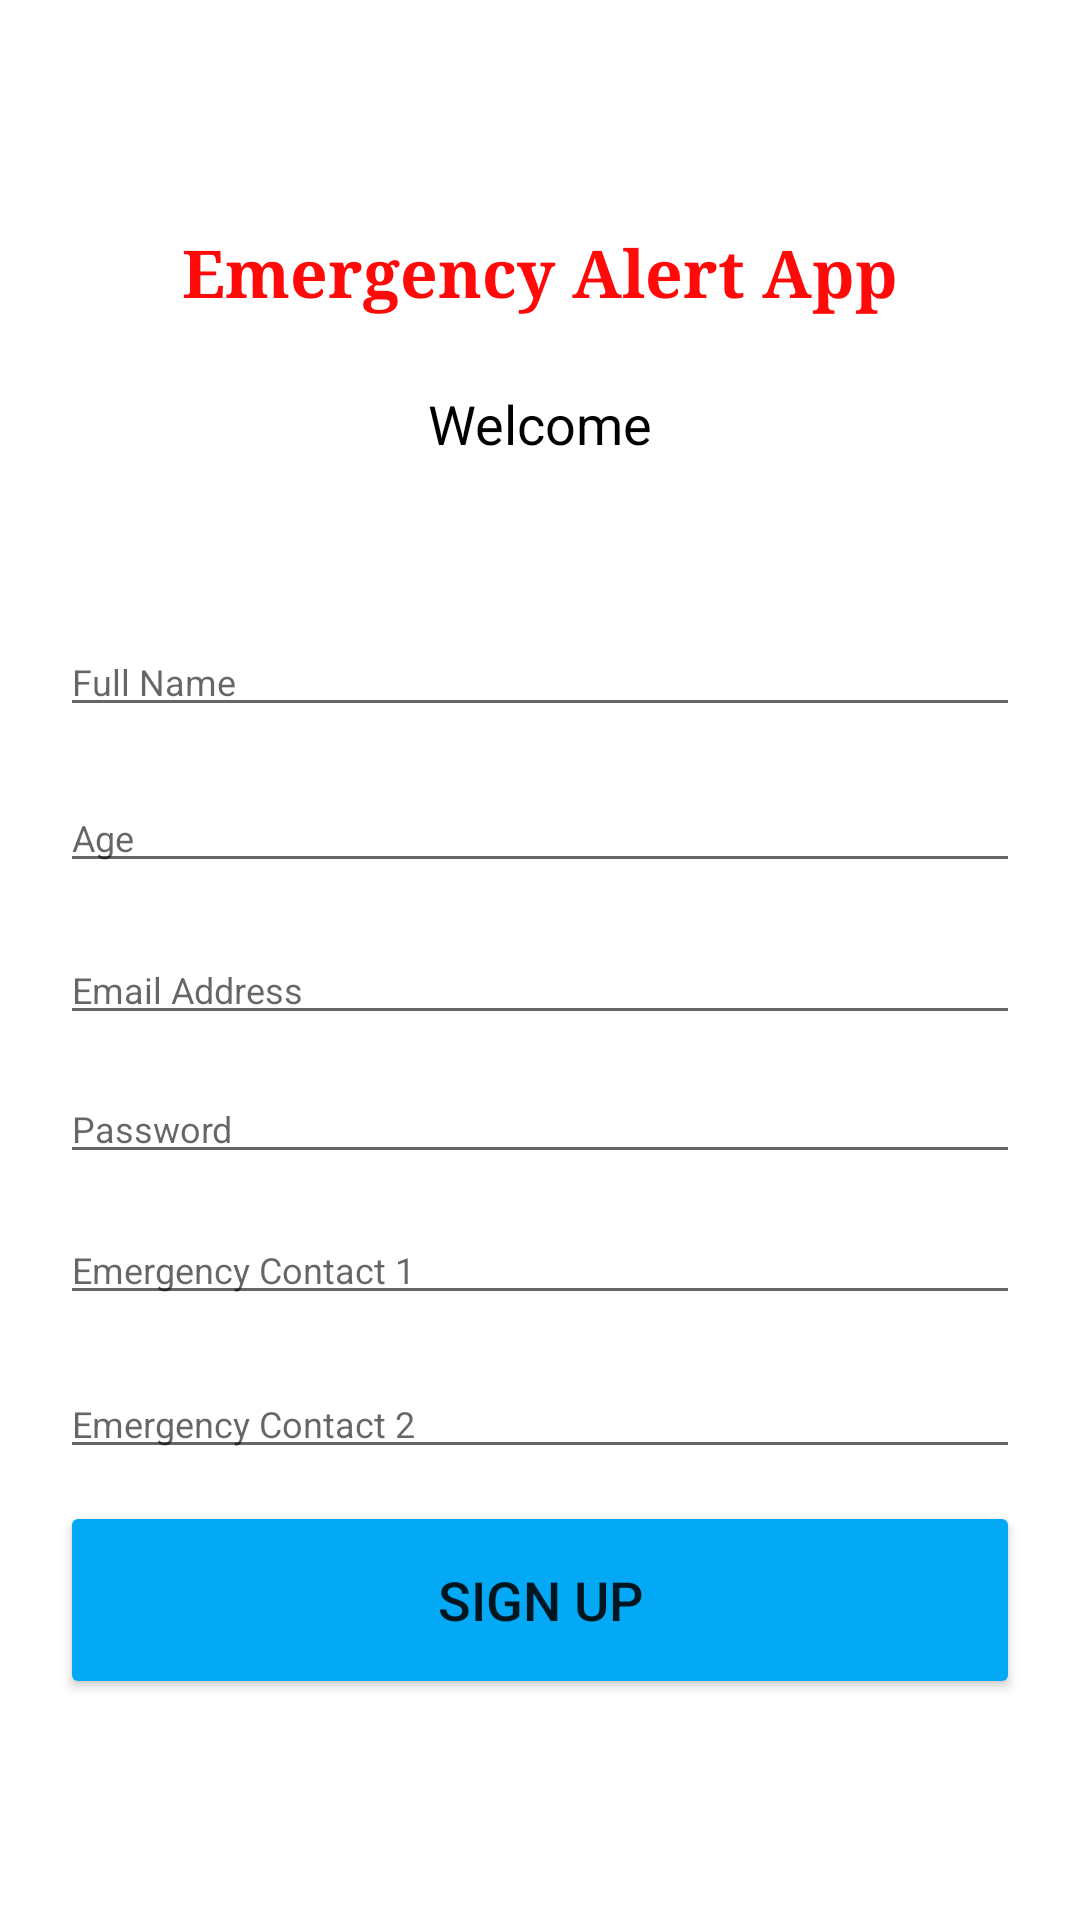

Write the Android layout XML for this screen, with the resource values it uses.
<!-- AndroidManifest.xml: application theme Theme.Sdp -->
<!-- res/layout/activity_register_user.xml -->
<?xml version="1.0" encoding="utf-8"?>
<androidx.constraintlayout.widget.ConstraintLayout xmlns:android="http://schemas.android.com/apk/res/android"
    xmlns:app="http://schemas.android.com/apk/res-auto"
    xmlns:tools="http://schemas.android.com/tools"
    android:layout_width="match_parent"
    android:layout_height="match_parent"
    tools:context=".RegisterUser">

    <TextView
        android:id="@+id/banner"
        android:layout_width="0dp"
        android:layout_height="wrap_content"
        android:fontFamily="serif"
        android:text="Emergency Alert App"
        android:textAlignment="center"
        android:textColor="#FF0909"
        android:textSize="22sp"
        android:textStyle="bold"
        app:layout_constraintBottom_toBottomOf="parent"
        app:layout_constraintEnd_toEndOf="parent"
        app:layout_constraintHorizontal_bias="0.0"
        app:layout_constraintStart_toStartOf="parent"
        app:layout_constraintTop_toTopOf="parent"
        app:layout_constraintVertical_bias="0.124" />

    <TextView
        android:id="@+id/bannerDescription"
        android:layout_width="wrap_content"
        android:layout_height="wrap_content"
        android:text="Welcome"
        android:textColor="#000000"
        android:textSize="18sp"
        app:layout_constraintBottom_toBottomOf="parent"
        app:layout_constraintEnd_toEndOf="parent"
        app:layout_constraintLeft_toLeftOf="parent"
        app:layout_constraintRight_toRightOf="parent"
        app:layout_constraintStart_toStartOf="parent"
        app:layout_constraintTop_toBottomOf="@+id/banner"
        app:layout_constraintVertical_bias="0.046" />

    <EditText
        android:id="@+id/fullName"
        android:layout_width="0dp"
        android:layout_height="wrap_content"
        android:layout_marginStart="20dp"
        android:layout_marginEnd="20dp"
        android:ems="10"
        android:hint="Full Name"
        android:inputType="textPersonName"
        android:textSize="12sp"
        app:layout_constraintBottom_toBottomOf="parent"
        app:layout_constraintEnd_toEndOf="parent"
        app:layout_constraintHorizontal_bias="0.0"
        app:layout_constraintStart_toStartOf="parent"
        app:layout_constraintTop_toBottomOf="@+id/bannerDescription"
        app:layout_constraintVertical_bias="0.123" />

    <EditText
        android:id="@+id/age"
        android:layout_width="0dp"
        android:layout_height="wrap_content"
        android:layout_marginStart="20dp"
        android:layout_marginEnd="20dp"
        android:ems="10"
        android:hint="Age"
        android:inputType="number"
        android:textSize="12sp"
        app:layout_constraintBottom_toBottomOf="parent"
        app:layout_constraintEnd_toEndOf="parent"
        app:layout_constraintHorizontal_bias="0.497"
        app:layout_constraintStart_toStartOf="parent"
        app:layout_constraintTop_toBottomOf="@+id/fullName"
        app:layout_constraintVertical_bias="0.051" />


    <EditText
        android:id="@+id/email"
        android:layout_width="0dp"
        android:layout_height="wrap_content"
        android:layout_marginStart="20dp"
        android:layout_marginEnd="20dp"
        android:ems="10"
        android:hint="Email Address"
        android:inputType="textEmailAddress"
        android:textSize="12sp"
        app:layout_constraintBottom_toBottomOf="parent"
        app:layout_constraintEnd_toEndOf="parent"
        app:layout_constraintHorizontal_bias="1.0"
        app:layout_constraintStart_toStartOf="parent"
        app:layout_constraintTop_toBottomOf="@+id/age"
        app:layout_constraintVertical_bias="0.056" />

    <EditText
        android:id="@+id/password"
        android:layout_width="0dp"
        android:layout_height="wrap_content"
        android:layout_marginStart="20dp"
        android:layout_marginEnd="20dp"
        android:ems="10"
        android:hint="Password"
        android:inputType="textPassword"
        android:textSize="12sp"
        app:layout_constraintBottom_toBottomOf="parent"
        app:layout_constraintEnd_toEndOf="parent"
        app:layout_constraintHorizontal_bias="0.0"
        app:layout_constraintStart_toStartOf="parent"
        app:layout_constraintTop_toBottomOf="@+id/email"
        app:layout_constraintVertical_bias="0.05" />

    <Button
        android:id="@+id/signUp"
        android:layout_width="0dp"
        android:layout_height="66dp"
        android:layout_marginStart="20dp"
        android:layout_marginEnd="20dp"
        android:layout_marginBottom="48dp"
        android:backgroundTint="#03A9F4"
        android:text="Sign Up"
        android:textSize="18sp"
        app:layout_constraintBottom_toBottomOf="parent"
        app:layout_constraintEnd_toEndOf="parent"
        app:layout_constraintHorizontal_bias="0.428"
        app:layout_constraintStart_toStartOf="parent"
        app:layout_constraintTop_toBottomOf="@+id/eContact2"
        app:layout_constraintVertical_bias="0.295" />

    <ProgressBar
        android:id="@+id/progressBar"
        style="?android:attr/progressBarStyle"
        android:layout_width="wrap_content"
        android:layout_height="wrap_content"
        android:visibility="gone"
        app:layout_constraintBottom_toBottomOf="parent"
        app:layout_constraintEnd_toEndOf="parent"
        app:layout_constraintHorizontal_bias="0.498"
        app:layout_constraintStart_toStartOf="parent"
        app:layout_constraintTop_toBottomOf="@+id/signUp"
        app:layout_constraintVertical_bias="0.395" />

    <EditText
        android:id="@+id/eContact1"
        android:layout_width="0dp"
        android:layout_height="wrap_content"
        android:layout_marginStart="20dp"
        android:layout_marginEnd="20dp"
        android:ems="10"
        android:hint="Emergency Contact 1"
        android:inputType="number"
        android:textSize="12sp"
        app:layout_constraintBottom_toBottomOf="parent"
        app:layout_constraintEnd_toEndOf="parent"
        app:layout_constraintHorizontal_bias="0.0"
        app:layout_constraintStart_toStartOf="parent"
        app:layout_constraintTop_toBottomOf="@+id/password"
        app:layout_constraintVertical_bias="0.064" />

    <EditText
        android:id="@+id/eContact2"
        android:layout_width="0dp"
        android:layout_height="wrap_content"
        android:layout_marginStart="20dp"
        android:layout_marginEnd="20dp"
        android:ems="10"
        android:hint="Emergency Contact 2"
        android:inputType="number"
        android:textSize="12sp"
        app:layout_constraintBottom_toBottomOf="parent"
        app:layout_constraintEnd_toEndOf="parent"
        app:layout_constraintHorizontal_bias="0.497"
        app:layout_constraintStart_toStartOf="parent"
        app:layout_constraintTop_toBottomOf="@+id/eContact1"
        app:layout_constraintVertical_bias="0.106" />


</androidx.constraintlayout.widget.ConstraintLayout>
<!-- resources referenced by this layout -->
<resources>
  <style name="Theme.Sdp" parent="Theme.MaterialComponents.DayNight.NoActionBar">
          
          <item name="colorPrimary">@color/purple_500</item>
          <item name="colorPrimaryVariant">@color/purple_700</item>
          <item name="colorOnPrimary">@color/white</item>
          
          <item name="colorSecondary">@color/teal_200</item>
          <item name="colorSecondaryVariant">@color/teal_700</item>
          <item name="colorOnSecondary">@color/black</item>
          
          <item name="android:statusBarColor" tools:targetApi="l">?attr/colorPrimaryVariant</item>
          
      </style>
  <color name="purple_500">#FFFFFF</color>
  <color name="purple_700">#000000</color>
  <color name="white">#FFFFFFFF</color>
  <color name="teal_200">#FF03DAC5</color>
  <color name="teal_700">#FF018786</color>
  <color name="black">#FF000000</color>
</resources>
